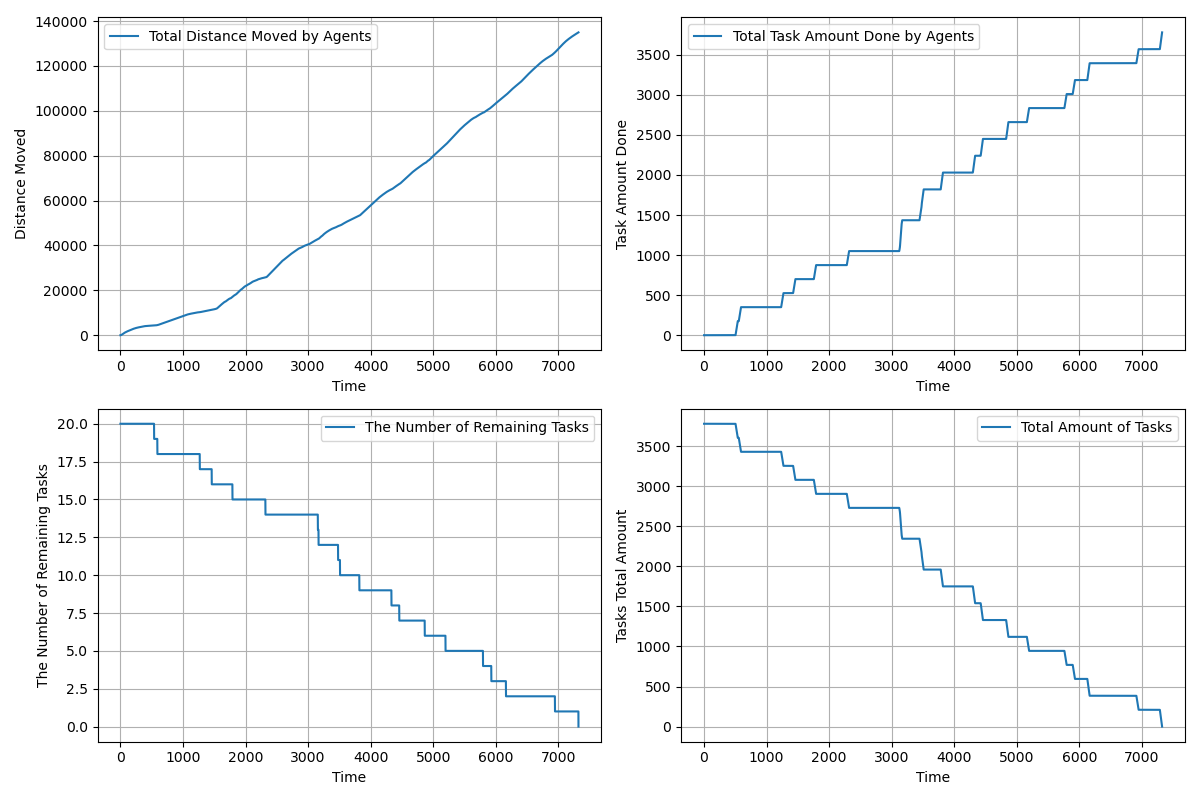

The file beside this chart, header and first rows:
time, agents_total_distance_moved, agents_total_task_amount_done, completed_tasks, remaining_tasks, tasks_total_amount_left
1.0, 1.5, 0.0, 0, 20, 3780
2.0, 2.6, 0.0, 0, 20, 3780
3.0, 4.1, 0.0, 0, 20, 3780
4.0, 6.504, 0.0, 0, 20, 3780
5.0, 9.904, 0.0, 0, 20, 3780
6.0, 14.3, 0.0, 0, 20, 3780
7.0, 19.7, 0.0, 0, 20, 3780
8.0, 26.1, 0.0, 0, 20, 3780
9.0, 33.5, 0.0, 0, 20, 3780
10.0, 41.9, 0.0, 0, 20, 3780
11.0, 51.3, 0.0, 0, 20, 3780
12.0, 61.7, 0.0, 0, 20, 3780
13.0, 73.11, 0.0, 0, 20, 3780
14.0, 85.51, 0.0, 0, 20, 3780
15.0, 98.91, 0.0, 0, 20, 3780
16.0, 113.3, 0.0, 0, 20, 3780
17.0, 128.7, 0.0, 0, 20, 3780
18.0, 145.1, 0.0, 0, 20, 3780
19.0, 162.5, 0.0, 0, 20, 3780
20.0, 180.9, 0.0, 0, 20, 3780
21.0, 200.3, 0.0, 0, 20, 3780
22.0, 220.2, 0.0, 0, 20, 3780
23.0, 240.2, 0.0, 0, 20, 3780
24.0, 260.2, 0.0, 0, 20, 3780
25.0, 280.2, 0.0, 0, 20, 3780
26.0, 300.2, 0.0, 0, 20, 3780
27.0, 320.2, 0.0, 0, 20, 3780
28.0, 340.2, 0.0, 0, 20, 3780
29.0, 360.2, 0.0, 0, 20, 3780
30.0, 380.2, 0.0, 0, 20, 3780
31.0, 400.2, 0.0, 0, 20, 3780
32.0, 420.2, 0.0, 0, 20, 3780
33.0, 440.2, 0.0, 0, 20, 3780
34.0, 460.2, 0.0, 0, 20, 3780
35.0, 480.2, 0.0, 0, 20, 3780
36.0, 500.2, 0.0, 0, 20, 3780
37.0, 520.2, 0.0, 0, 20, 3780
38.0, 540.2, 0.0, 0, 20, 3780
39.0, 560.2, 0.0, 0, 20, 3780
40.0, 580.2, 0.0, 0, 20, 3780
41.0, 600.2, 0.0, 0, 20, 3780
42.0, 620.2, 0.0, 0, 20, 3780
43.0, 640.2, 0.0, 0, 20, 3780
44.0, 660.2, 0.0, 0, 20, 3780
45.0, 680.2, 0.0, 0, 20, 3780
46.0, 700.2, 0.0, 0, 20, 3780
47.0, 720.2, 0.0, 0, 20, 3780
48.0, 740.2, 0.0, 0, 20, 3780
49.0, 760.1, 0.0, 0, 20, 3780
50.0, 780.1, 0.0, 0, 20, 3780
51.0, 800.1, 0.0, 0, 20, 3780
52.0, 820, 0.0, 0, 20, 3780
53.0, 839.9, 0.0, 0, 20, 3780
54.0, 858.9, 0.0, 0, 20, 3780
55.0, 877.9, 0.0, 0, 20, 3780
56.0, 896.8, 0.0, 0, 20, 3780
57.0, 915.8, 0.0, 0, 20, 3780
58.0, 934.7, 0.0, 0, 20, 3780
59.0, 953.6, 0.0, 0, 20, 3780
60.0, 971.6, 0.0, 0, 20, 3780
... 7,261 more rows
